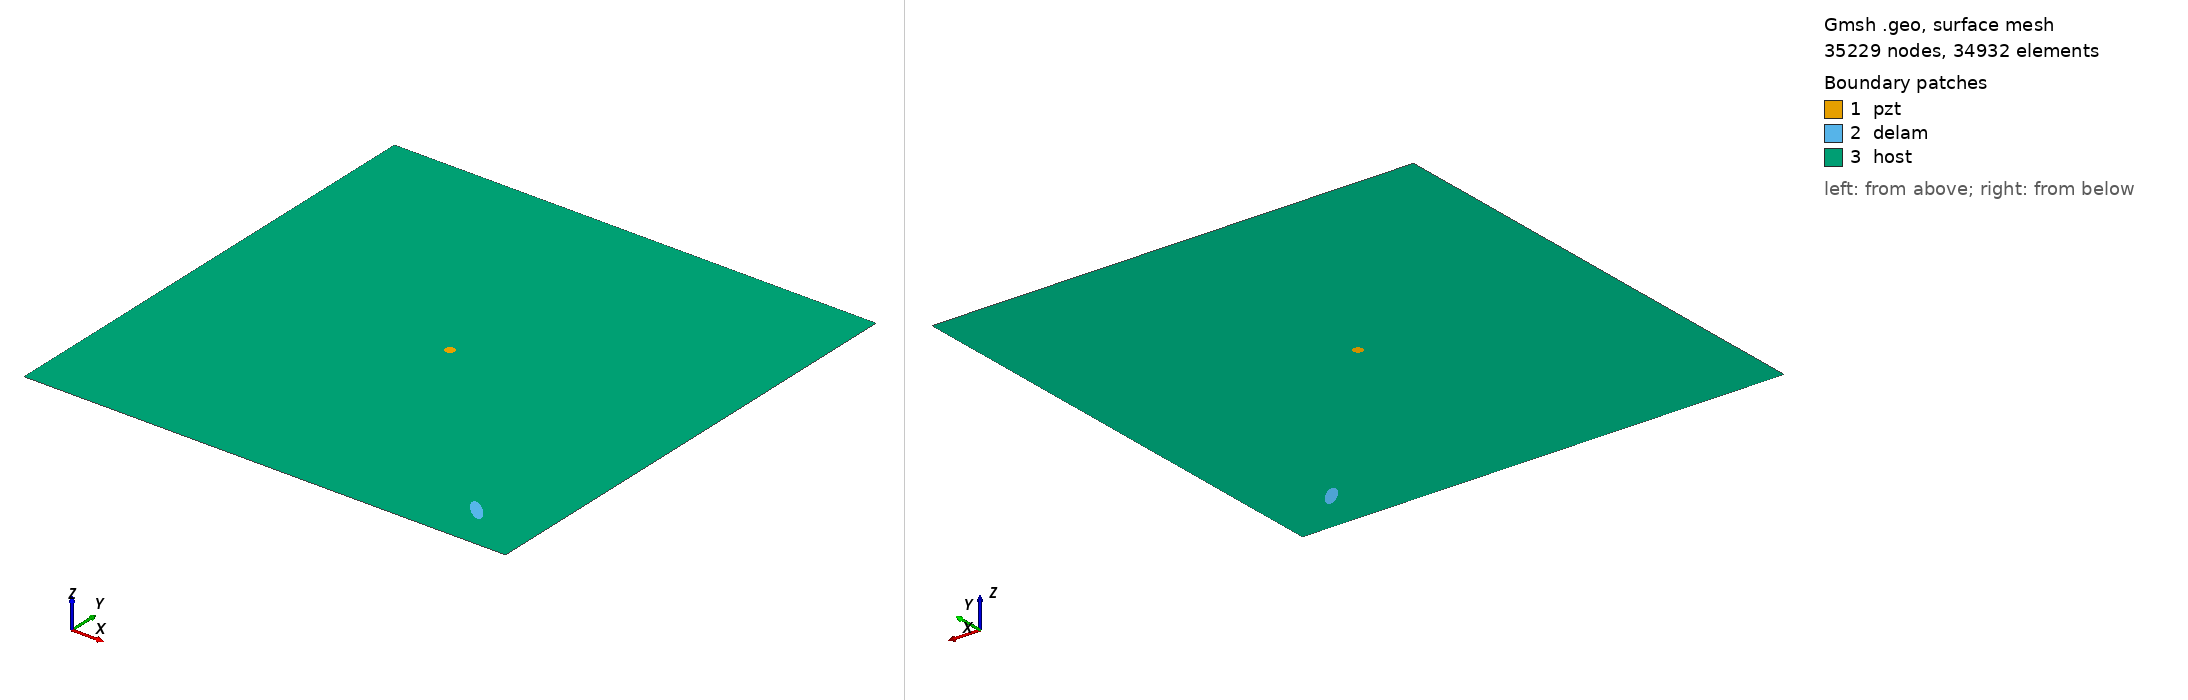

Gmsh geometry script, surface-meshed: 35229 nodes, 34932 surface elements. Boundary patches (legend numbers): 1 pzt, 2 delam, 3 host. Left view from above one corner, right view from below the opposite corner. Legend entries are the model's physical surfaces. The drawing asked Gmsh for element sizes between 1% and 20% of the model's largest extent; the script's own settings can give other sizes.

=== m1_rand_single_delam_126.geo (drawn) ===
SetFactory("OpenCASCADE");
L=0.500000; 
W=0.500000; 
a=0.015570; 
b=0.005022; 
x=0.434252; 
y=0.046482; 
alpha=0.754944 *Pi; 
r=0.005000; 
xpzt=0.250000; 
ypzt=0.250000; 
//+
Point(1) = {0, 0, 0, 1.0};
//+
Point(2) = {L, 0, 0, 1.0};
//+
Point(3) = {L, W, 0, 1.0};
//+
Point(4) = {0, W, 0, 1.0};
//+
Line(1) = {1, 2};
//+
Line(2) = {2, 3};
//+
Line(3) = {3, 4};
//+
Line(4) = {4, 1};
//+
Circle(5) = {xpzt, ypzt, -0, r, 0, 2*Pi};
//+
Ellipse(6) = {x, y, -0, a, b, 0, 2*Pi};
//+
Rotate {{0, 0, 1}, {x, y, 0}, alpha} {
  Curve{6}; 
}
//+
Curve Loop(1) = {4, 1, 2, 3};
//+
Curve Loop(2) = {6};
//+
Curve Loop(3) = {5};
//+
Curve Loop(4) = {6};
//+
Curve Loop(5) = {5};
//+
Plane Surface(1) = {5};
//+
Plane Surface(2) = {4};
//+
Plane Surface(3) = {1, 2, 3};
//+
Point(9) = {xpzt, ypzt, 0, 1.0};
//+
Point{9} In Surface {1};// mesh node at centre of pzt
//+
Physical Surface("pzt") = {1};
//+
Physical Surface("delam") = {2};
//+
Physical Surface("host") = {3};

Mesh.Algorithm = 6; // Frontal
Mesh.CharacteristicLengthFactor = 0.068000;
Mesh.CharacteristicLengthMin = 0.001000;
Mesh.CharacteristicLengthMax = 0.200000;
Mesh.RecombineAll = 1; // Apply recombination algorithm
Mesh.SubdivisionAlgorithm = 1; // 1: all quadrangles
Mesh.Smoothing = 1;
